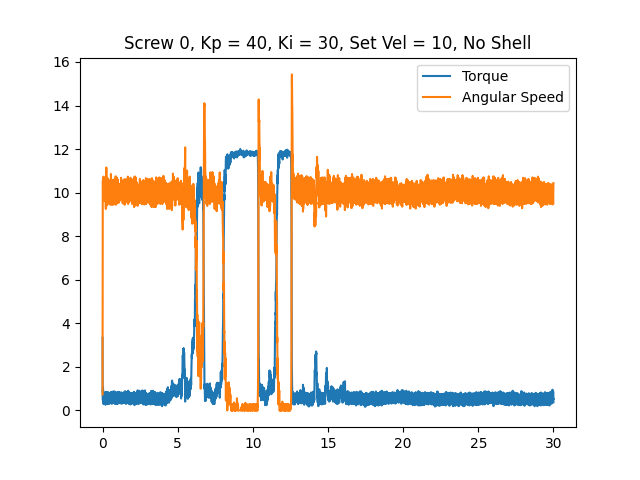

Values plotted in this chart, from the file beside it:
time, angular speed, torque, linear speed
0.0003555, 0.733, 3.335, 0
0.007774, 9.128, 0.9023, 0
0.01502, 9.983, 0.9185, 0
0.02249, 10.56, 0.4673, 0
0.02983, 9.721, 1.047, 0
0.03745, 9.669, 0.9023, 0
0.04523, 10.09, 0.8862, 0
0.05239, 10.49, 0.5156, 0
0.05927, 10.4, 0.5801, 0
0.06609, 10.73, 0.29, 0
0.07271, 10.4, 0.3223, 0
0.07915, 9.844, 0.6768, 0
0.08559, 9.634, 0.8379, 0
0.09216, 10.02, 0.7412, 0
0.09852, 10.09, 0.4028, 0
0.105, 10.12, 0.6123, 0
0.1114, 10.58, 0.3545, 0
0.1177, 10.12, 0.3223, 0
0.1241, 9.791, 0.6445, 0
0.1305, 9.704, 0.7896, 0
0.1371, 9.913, 0.6768, 0
0.1435, 9.739, 0.5479, 0
0.15, 10.02, 0.5156, 0
0.1564, 10.68, 0.3062, 0
0.1627, 10.16, 0.4351, 0
0.1692, 9.599, 0.6123, 0
0.1756, 9.634, 0.7573, 0
0.1821, 10.3, 0.5801, 0
0.1886, 9.931, 0.5801, 0
0.1949, 10.04, 0.6768, 0
0.2013, 10.42, 0.2578, 0
0.2077, 10.23, 0.4028, 0
0.214, 9.529, 0.6929, 0
0.2206, 9.25, 0.854, 0
0.227, 10.12, 0.6123, 0
0.2333, 10.05, 0.5156, 0
0.2398, 10.05, 0.5317, 0
0.2462, 10.31, 0.3384, 0
0.2525, 11.15, 0.3223, 0
0.2589, 9.861, 0.6123, 0
0.2653, 9.39, 0.8218, 0
0.2717, 10.28, 0.6606, 0
0.278, 10.12, 0.564, 0
0.2845, 10.18, 0.4028, 0
0.2917, 10.05, 0.3223, 0
0.2991, 9.634, 0.6123, 0
0.3061, 9.512, 0.6445, 0
0.3134, 9.634, 0.8379, 0
0.3209, 9.861, 0.5156, 0
0.328, 10.04, 0.6284, 0
0.3348, 10.66, 0.29, 0
0.3415, 10.31, 0.3223, 0
0.3479, 9.844, 0.6123, 0
0.3545, 9.477, 0.8379, 0
0.3609, 10.11, 0.7251, 0
0.3673, 10.16, 0.4673, 0
0.3738, 9.983, 0.5962, 0
0.3801, 10.49, 0.3384, 0
0.3865, 10.28, 0.3706, 0
0.3927, 9.512, 0.6768, 0
... 4,600 more rows
